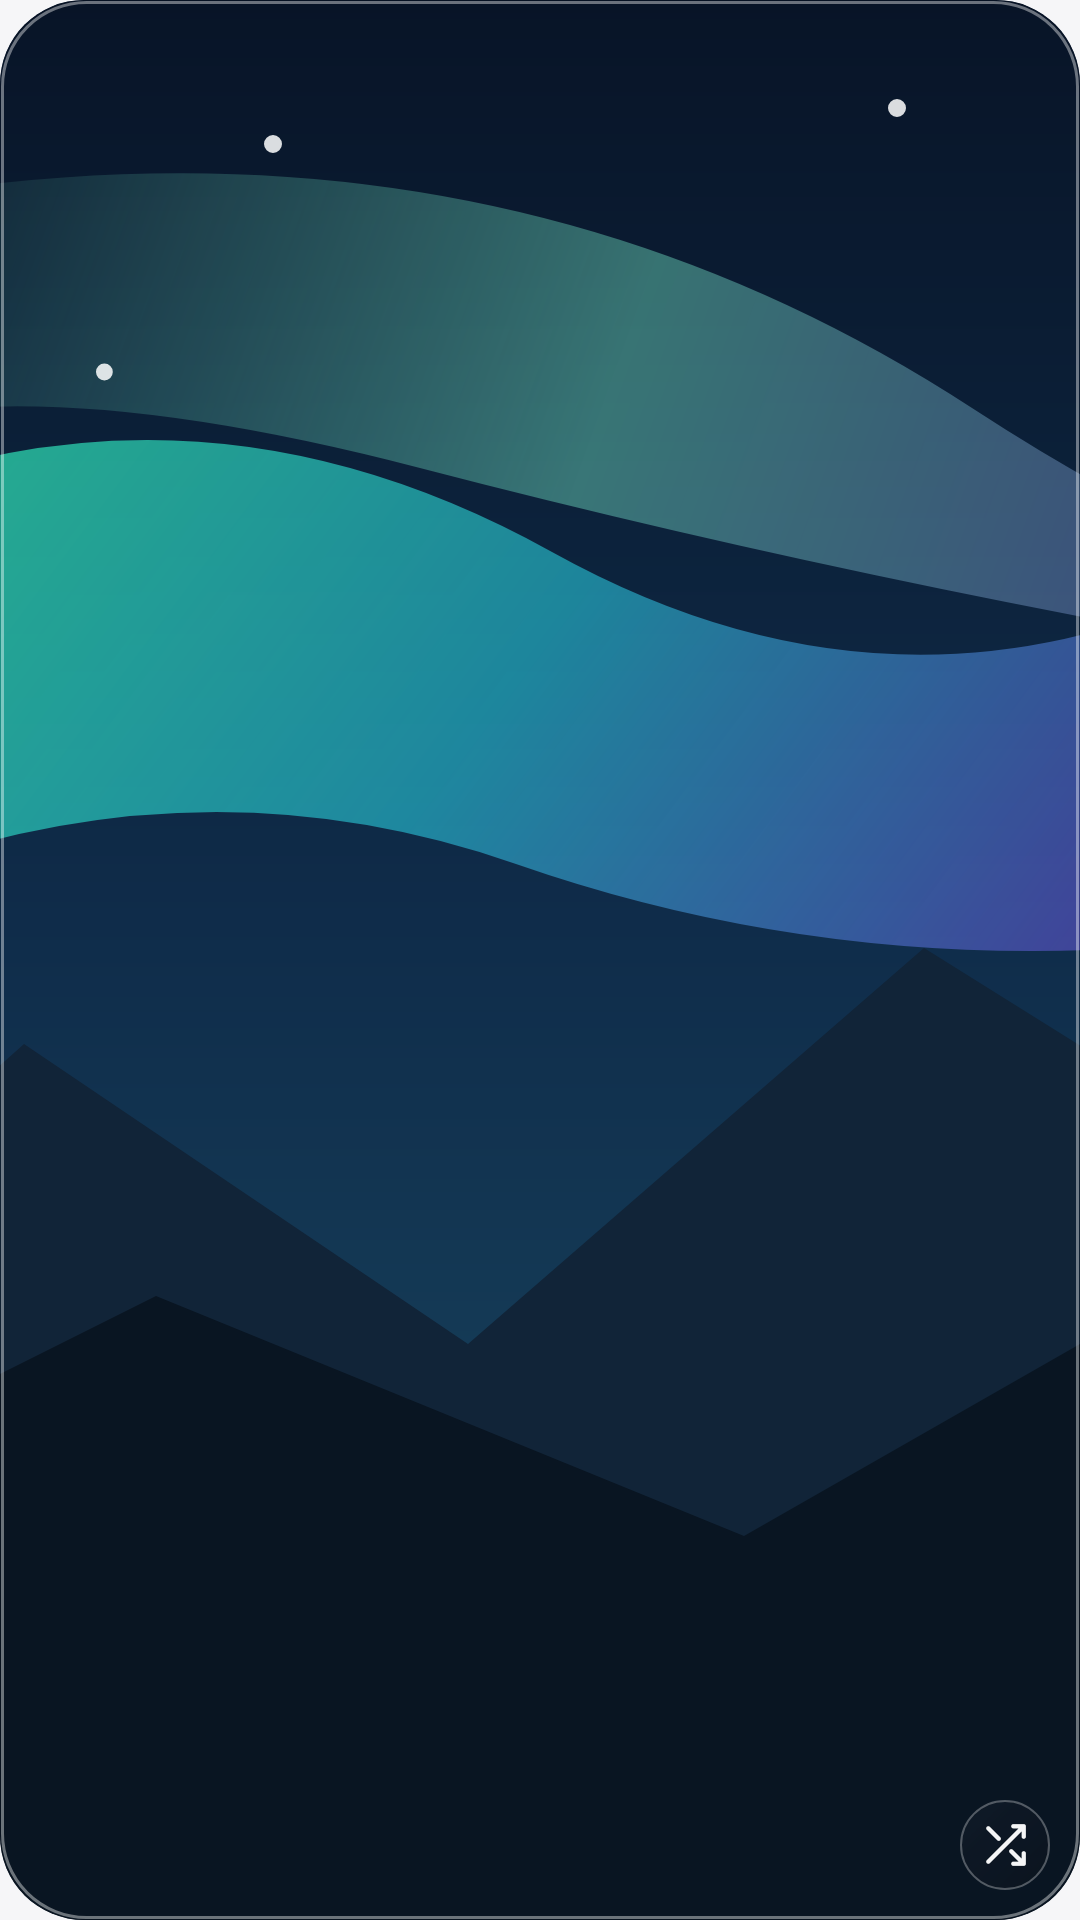

This screen was rendered from an Android layout file. Write that file and the resources it references.
<!-- AndroidManifest.xml: application theme Theme.LuminaGallery -->
<!-- res/layout/widget_preview_random_shuffle.xml -->
<?xml version="1.0" encoding="utf-8"?>
<FrameLayout xmlns:android="http://schemas.android.com/apk/res/android"
    android:layout_width="match_parent"
    android:layout_height="match_parent"
    android:background="@drawable/widget_bg_rounded"
    android:clipToOutline="true"
    android:foreground="@drawable/widget_glass_edge">

    <ImageView
        android:layout_width="match_parent"
        android:layout_height="match_parent"
        android:contentDescription="@string/widget_photo_shuffle"
        android:scaleType="centerCrop"
        android:src="@drawable/widget_art_aurora_pine" />

    <ImageView
        android:layout_width="30dp"
        android:layout_height="30dp"
        android:layout_gravity="bottom|end"
        android:layout_margin="10dp"
        android:background="@drawable/widget_glass_button"
        android:contentDescription="@string/widget_next_photos"
        android:padding="6.5dp"
        android:scaleType="fitCenter"
        android:src="@drawable/ic_widget_shuffle" />

</FrameLayout>
<!-- resources referenced by this layout -->
<resources>
  <!-- drawable ic_widget_shuffle (drawable) -->
  <?xml version="1.0" encoding="utf-8"?>
  <vector xmlns:android="http://schemas.android.com/apk/res/android"
      android:width="18dp"
      android:height="18dp"
      android:viewportWidth="24"
      android:viewportHeight="24">
      <path
          android:fillColor="#00000000"
          android:pathData="M16,3h5v5M4,20L21,3M21,16v5h-5M15,15l6,6M4,4l5,5"
          android:strokeWidth="2.1"
          android:strokeColor="#F5FFFFFF"
          android:strokeLineCap="round"
          android:strokeLineJoin="round" />
  </vector>
  <!-- drawable widget_art_aurora_pine: vector/xml drawable (drawable, 2723 chars, omitted) -->
  <!-- drawable widget_bg_rounded (drawable) -->
  <?xml version="1.0" encoding="utf-8"?>
  <shape xmlns:android="http://schemas.android.com/apk/res/android"
      android:shape="rectangle">
      <corners android:radius="@dimen/widget_corner_radius" />
      <gradient
          android:angle="315"
          android:startColor="#CC2B3C56"
          android:centerColor="#CC1A263A"
          android:endColor="#CC111929" />
  </shape>
  <!-- drawable widget_glass_button (drawable) -->
  <?xml version="1.0" encoding="utf-8"?>
  <shape xmlns:android="http://schemas.android.com/apk/res/android"
      android:shape="oval">
      <gradient
          android:angle="315"
          android:startColor="#5C182230"
          android:endColor="#6E0B101A" />
      <stroke
          android:width="0.8dp"
          android:color="#4AFFFFFF" />
  </shape>
  <!-- drawable widget_glass_edge (drawable) -->
  <?xml version="1.0" encoding="utf-8"?>
  <layer-list xmlns:android="http://schemas.android.com/apk/res/android">
      
      <item>
          <shape android:shape="rectangle">
              <corners android:radius="@dimen/widget_corner_radius" />
              <stroke
                  android:width="0.45dp"
                  android:color="#1A000000" />
          </shape>
      </item>
      
      <item
          android:bottom="0.45dp"
          android:left="0.45dp"
          android:right="0.45dp"
          android:top="0.45dp">
          <shape android:shape="rectangle">
              <corners android:radius="@dimen/widget_corner_radius" />
              <solid android:color="#00000000" />
              <stroke
                  android:width="1.15dp"
                  android:color="#66FFFFFF" />
          </shape>
      </item>
  </layer-list>
  <string name="widget_next_photos">Shuffle next</string>
  <style name="Theme.LuminaGallery" parent="android:Theme.Material.Light.NoActionBar">
          <item name="android:windowBackground">@color/launch_window_background</item>
          <item name="android:statusBarColor">@android:color/transparent</item>
          <item name="android:navigationBarColor">@android:color/transparent</item>
      </style>
  <dimen name="widget_corner_radius">26dp</dimen>
  <color name="launch_window_background">#FFF6F6F8</color>
</resources>
